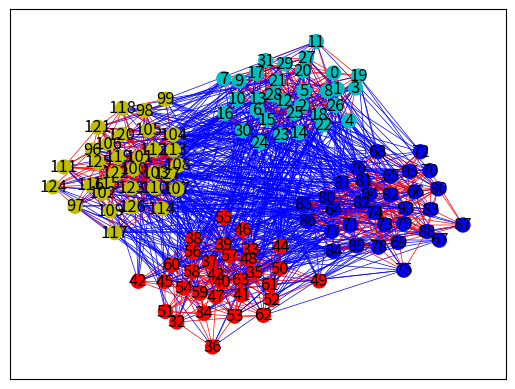

The script that saved this image:
# -*- coding:utf-8 -*-

import networkx as nx
import random
import matplotlib.pyplot as plt

G = nx.Graph()

n = 32
k = 4
pos_edge = 144
neg_edge = 96
for i in range(k):
    G.add_nodes_from(list(range(n*i, n*(i+1))))
    for _ in range(pos_edge):
        while True:
            edge = random.sample(list(range(n*i, n*(i+1))), 2)
            if not G.has_edge(edge[0], edge[1]):
                G.add_edge(edge[0], edge[1], sign=1, weight=0.9)
                break
for i in range(k-1):
    for j in range(i+1, k):
        for _ in range(neg_edge):
            while True:
                edge = [random.choice(list(range(n*i, n*(i+1)))), random.choice(list(range(n*j, n*(j+1))))]
                if not G.has_edge(edge[0], edge[1]):
                    G.add_edge(edge[0], edge[1], sign=-1, weight=0.1)
                    break
node_color = ["c"]*n + ["r"]*n + ["b"]*n + ["y"]*n
print([edge[0] for edge in G.edges])
edge_color = ["r" if G.edges[edge[0], edge[1]]["sign"]==1 else "b" for edge in G.edges]
node_size = 100
nx.draw_networkx(G, node_size=node_size, node_color=node_color, width=0.5, edge_color=edge_color)
plt.show()
